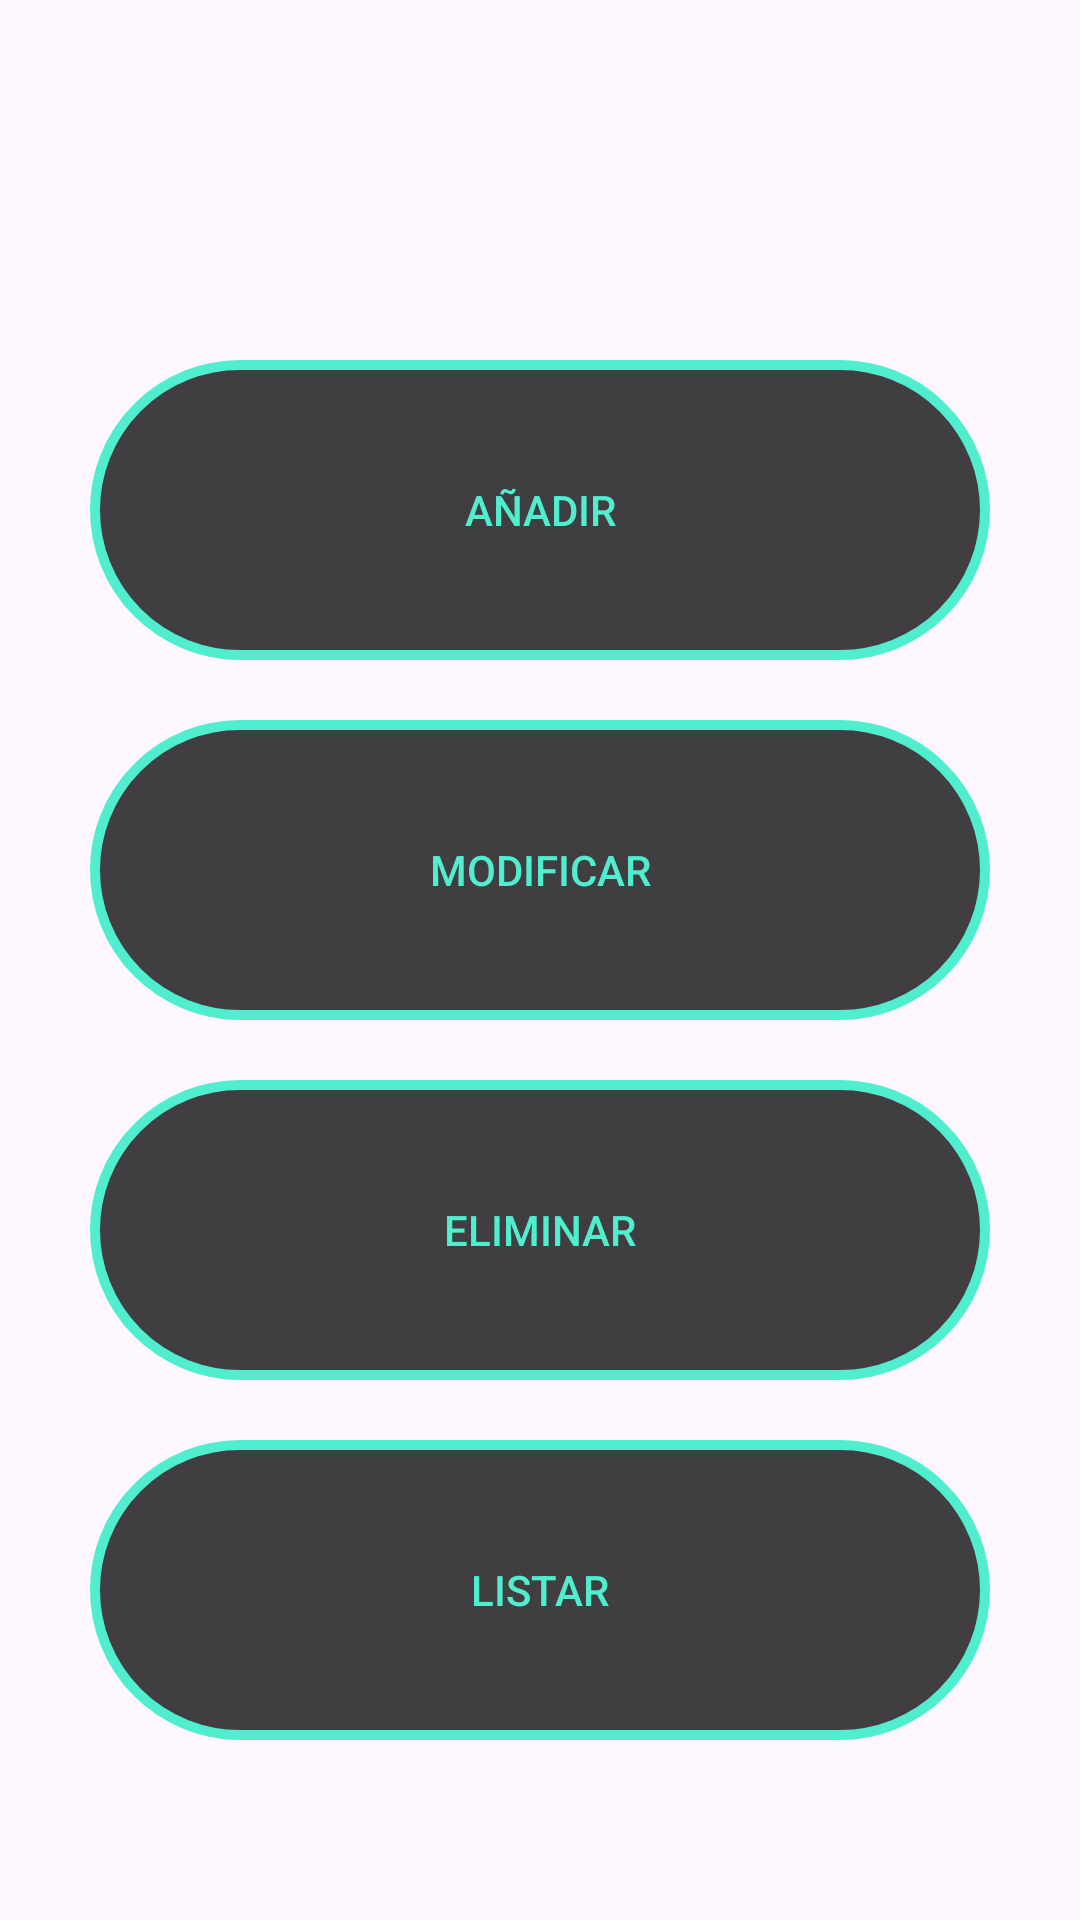

Reconstruct the res/layout file that produces this screen, plus the resources it refers to.
<!-- AndroidManifest.xml: application theme Theme.Burger -->
<!-- res/layout/fragment_incidencias.xml -->
<?xml version="1.0" encoding="utf-8"?>
<FrameLayout xmlns:android="http://schemas.android.com/apk/res/android"
    xmlns:tools="http://schemas.android.com/tools"
    android:layout_width="match_parent"
    android:layout_height="match_parent"
    tools:context=".IncidenciasFragment">

        
        <LinearLayout
            android:layout_width="match_parent"
            android:layout_height="match_parent"
            android:orientation="vertical">

            <androidx.appcompat.widget.AppCompatButton
                android:id="@+id/anadirIncidencia"
                android:layout_width="wrap_content"
                android:layout_height="wrap_content"
                android:layout_gravity="center"
                android:layout_marginTop="120dp"
                android:layout_marginBottom="10dp"
                android:background="@drawable/boton"
                android:text="Añadir"
                android:textColor="@color/aqua" />

            <androidx.appcompat.widget.AppCompatButton
                android:id="@+id/modificarIncidencia"
                android:layout_width="wrap_content"
                android:layout_height="wrap_content"
                android:layout_gravity="center"
                android:layout_marginTop="10dp"
                android:layout_marginBottom="10dp"
                android:background="@drawable/boton"
                android:text="Modificar"
                android:textColor="@color/aqua" />

            <androidx.appcompat.widget.AppCompatButton
                android:id="@+id/eliminarIncidencia"
                android:layout_width="wrap_content"
                android:layout_height="wrap_content"
                android:layout_gravity="center"
                android:layout_marginTop="10dp"
                android:layout_marginBottom="10dp"
                android:background="@drawable/boton"
                android:text="Eliminar"
                android:textColor="@color/aqua" />

            <androidx.appcompat.widget.AppCompatButton
                android:id="@+id/mostrarIncidencia"
                android:layout_width="wrap_content"
                android:layout_height="wrap_content"
                android:layout_gravity="center"
                android:layout_marginTop="10dp"
                android:layout_marginBottom="10dp"
                android:background="@drawable/boton"
                android:text="Listar"
                android:textColor="@color/aqua" />
        </LinearLayout>

    </FrameLayout>
<!-- resources referenced by this layout -->
<resources>
  <color name="aqua">#51EDCF</color>
  <!-- drawable boton (drawable) -->
  <?xml version="1.0" encoding="utf-8"?>
  <shape xmlns:android="http://schemas.android.com/apk/res/android"
      android:shape="rectangle"
      >
  
      <size
          android:width="300dp"
          android:height="100dp">
  
      </size>
  
      <corners
          android:radius="200dp">
  
      </corners>
  
      <stroke
          android:width="10px"
          android:color="@color/aqua">
      </stroke>
  
      <solid
          android:color="#BF000000">
  
      </solid>
  </shape>
  <style name="Theme.Burger" parent="Base.Theme.Burger" />
  <style name="Base.Theme.Burger" parent="Theme.Material3.DayNight.NoActionBar">
          
          <item name="android:statusBarColor">@color/aquaos</item>
          
      </style>
  <color name="aquaos">#0F372F</color>
</resources>
